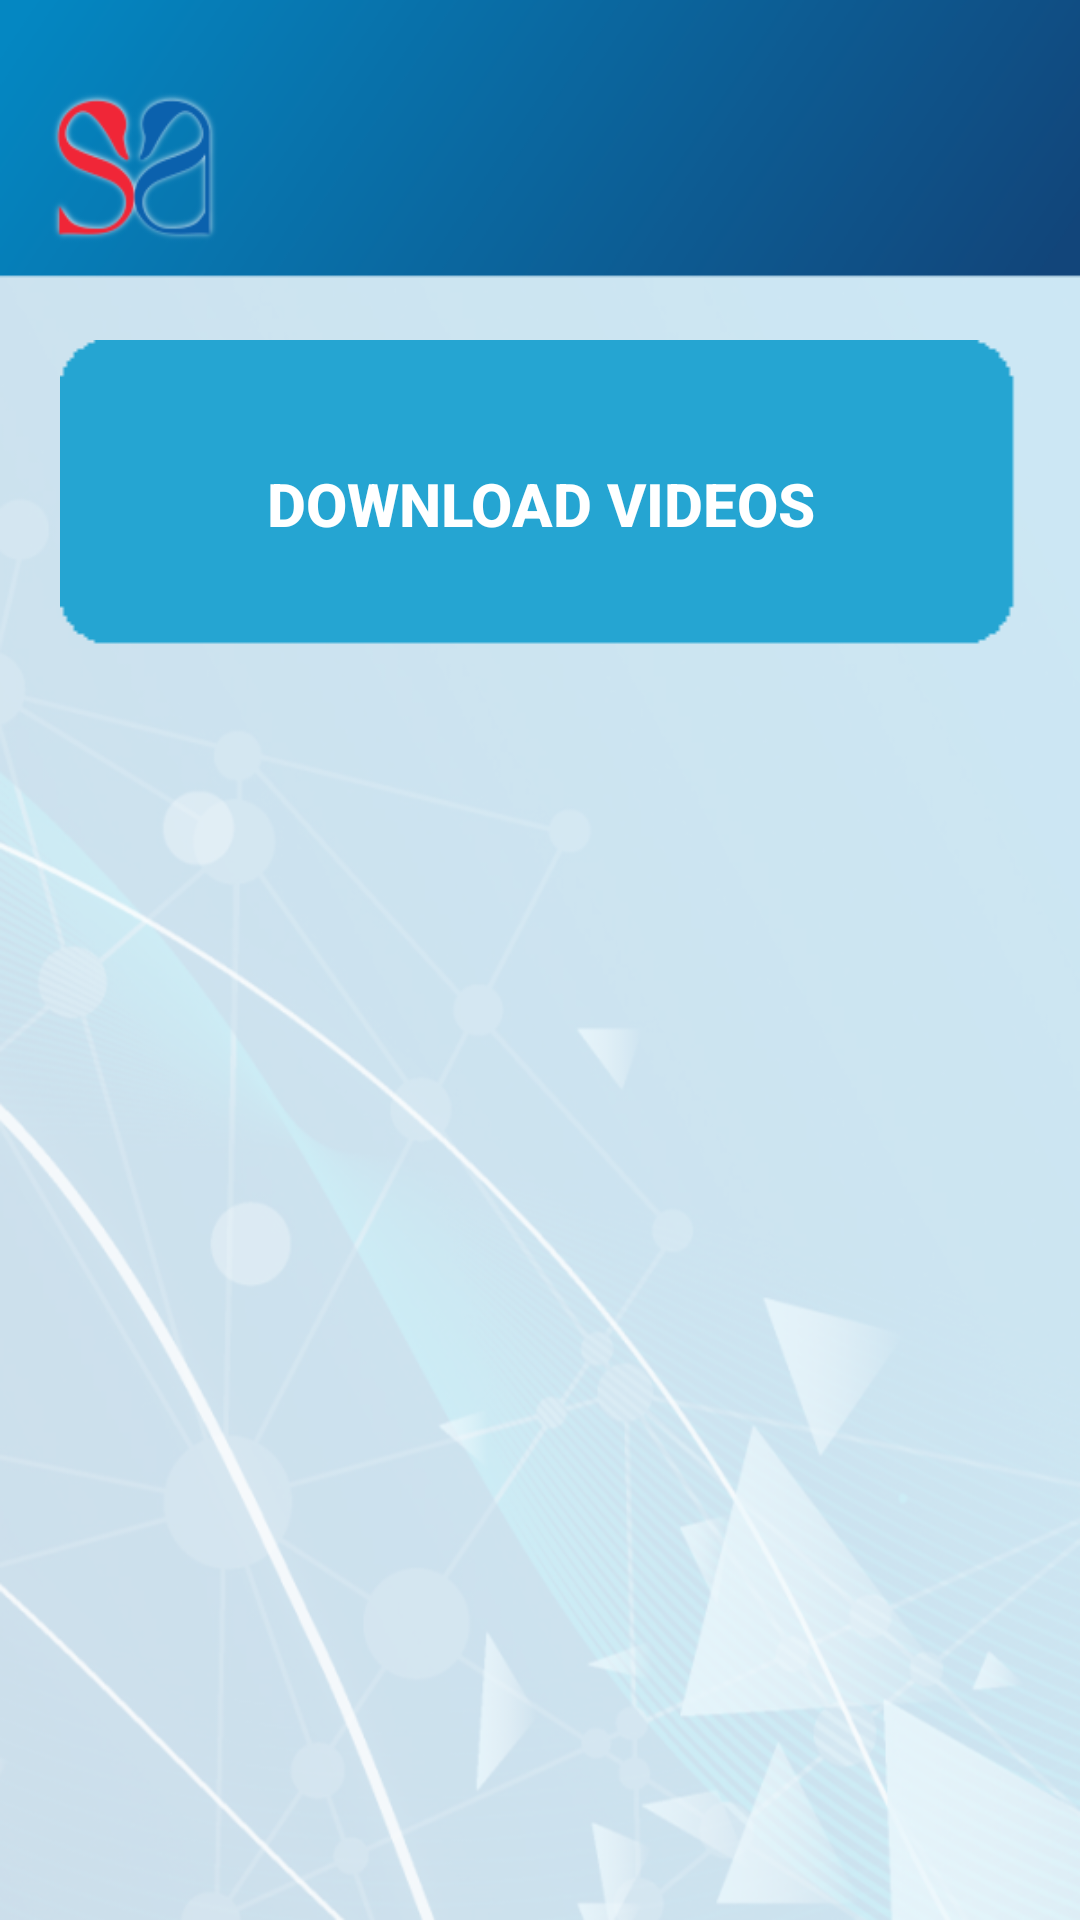

The Android layout XML behind this screen, and the referenced resources:
<!-- AndroidManifest.xml: application theme AppTheme -->
<!-- res/layout/activity_chapter_list.xml -->
<?xml version="1.0" encoding="utf-8"?>
<LinearLayout xmlns:android="http://schemas.android.com/apk/res/android"
    xmlns:app="http://schemas.android.com/apk/res-auto"
    xmlns:tools="http://schemas.android.com/tools"
    android:layout_width="match_parent"
    android:layout_height="match_parent"
    tools:context="foreverappar.com.dynamics.ChapterList"
    android:orientation="vertical"
    android:background="@drawable/background"
    android:id="@+id/Lnr_Bg">

    <LinearLayout
        android:layout_width="match_parent"
        android:layout_height="match_parent"
        android:layout_weight=".88"
        android:orientation="vertical">

        <LinearLayout
            android:layout_width="match_parent"
            android:layout_height="match_parent"
            android:layout_weight=".88"

            android:orientation="horizontal">


            <LinearLayout
                android:layout_width="match_parent"
                android:layout_height="match_parent"
                android:layout_gravity="center"
                android:layout_margin="10dp"
                android:orientation="horizontal">

                <LinearLayout
                    android:layout_width="match_parent"
                    android:layout_height="wrap_content"
                    android:layout_gravity="center"
                    android:orientation="vertical">

                    <TextView
                        android:id="@+id/Title_Sub_Chap"
                        android:layout_width="wrap_content"
                        android:layout_height="wrap_content"
                        android:layout_gravity="center"
                        android:layout_marginTop="12dp"
                        android:textColor="#ffffff"
                        android:textSize="25dp"
                        android:textStyle="bold" />
                </LinearLayout>
            </LinearLayout>
        </LinearLayout>

        <LinearLayout
            android:layout_width="match_parent"
            android:layout_height="match_parent"
            android:layout_weight=".15"
            android:orientation="vertical">

            <Button
                android:id="@+id/button_start"
                android:layout_width="match_parent"
                android:layout_height="wrap_content"
                android:layout_gravity="center"
                android:layout_margin="20dp"
                android:background="@drawable/selector"
                android:text="Start The Scan"
                android:textColor="#FFFFFF"
                android:visibility="gone"
                android:textSize="@dimen/menu_title"
                android:textStyle="bold" />

            <Button
                android:id="@+id/button_Download"
                android:layout_width="match_parent"
                android:layout_height="wrap_content"
                android:layout_gravity="center"
                android:layout_margin="20dp"
                android:background="@drawable/selector"
                android:text="Download Videos"
                android:textColor="#FFFFFF"
                android:textSize="@dimen/menu_title"
                android:textStyle="bold" />

            <androidx.recyclerview.widget.RecyclerView
                android:id="@+id/recyclerView"
                android:layout_width="match_parent"
                android:layout_height="match_parent"
                android:layout_margin="10dp">

            </androidx.recyclerview.widget.RecyclerView>


        </LinearLayout>
    </LinearLayout>


</LinearLayout>
<!-- resources referenced by this layout -->
<resources>
  <dimen name="menu_title">20sp</dimen>
  <!-- drawable background: png bitmap (drawable, 298864 bytes) -->
  <!-- drawable selector (drawable) -->
  <?xml version="1.0" encoding="utf-8"?>
   
    <selector xmlns:android="http://schemas.android.com/apk/res/android"> 
        <item android:state_focused="true" android:state_pressed="true" 
              android:drawable="@drawable/button_bg_act"/>"
        <item android:state_focused="false" android:state_pressed="true" 
              android:drawable="@drawable/button_bg_act" />
        <item android:drawable="@drawable/button_bg" />
    </selector>
  <style name="AppTheme" parent="Theme.AppCompat.Light.NoActionBar">
          <item name="android:windowNoTitle">true</item>
          <item name="android:windowActionBar">false</item>
          <item name="android:windowFullscreen">true</item>
          <item name="android:windowContentOverlay">@null</item>
      </style>
  <!-- drawable button_bg_act: png bitmap (drawable, 1312 bytes) -->
  <!-- drawable button_bg: png bitmap (drawable, 1311 bytes) -->
</resources>
